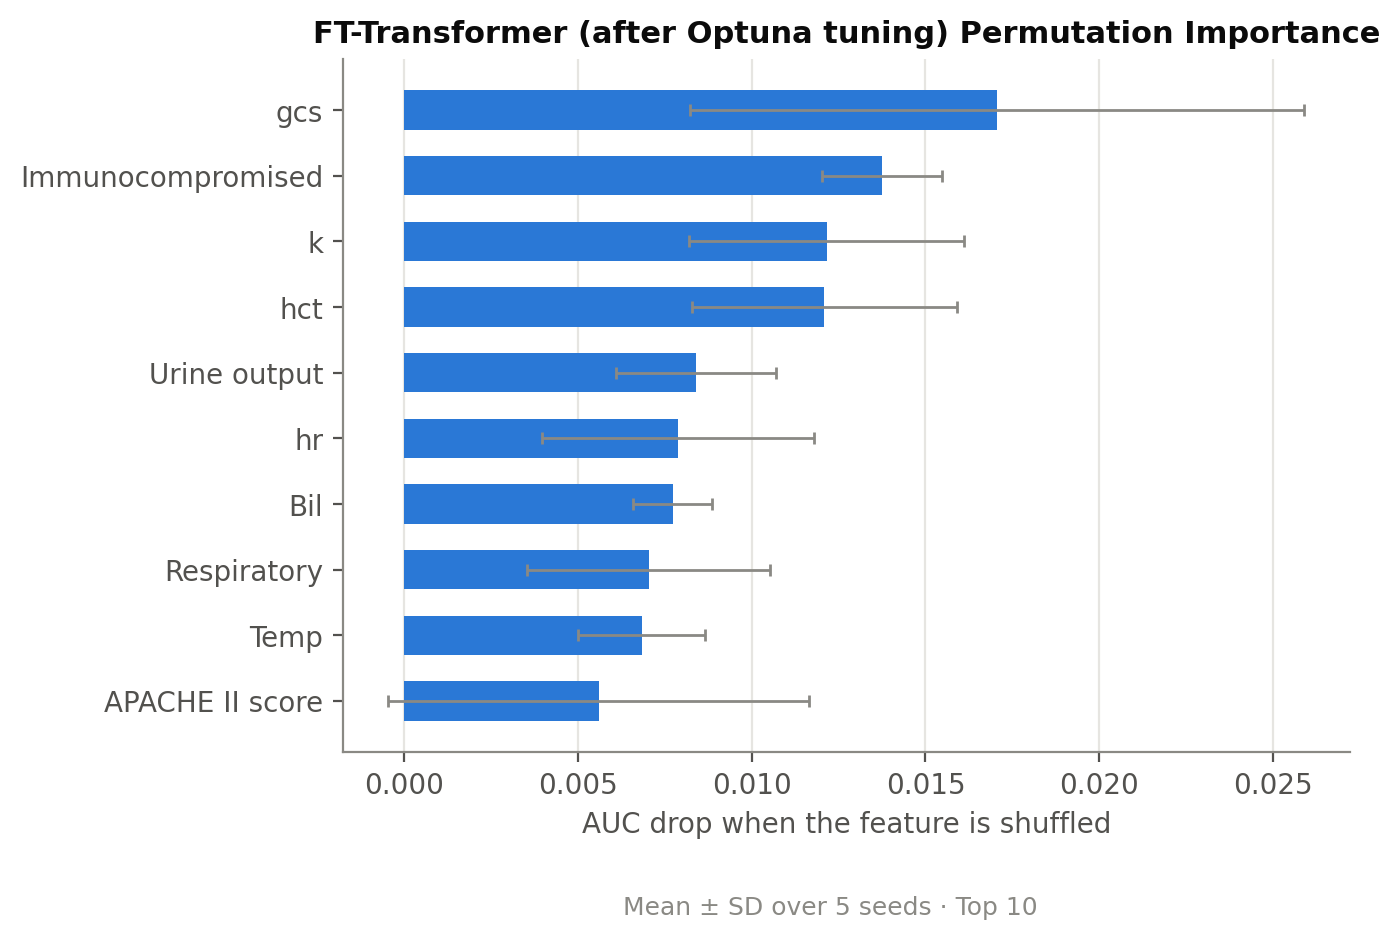

The table this chart was drawn from, first rows:
feature, mean, std
gcs, 0.01707, 0.008834
Immunocompromised, 0.01376, 0.00173
k, 0.01216, 0.003961
hct, 0.01209, 0.00382
Urine output, 0.008397, 0.002295
hr, 0.007873, 0.003914
Bil, 0.007722, 0.00113
Respiratory, 0.007035, 0.00349
Temp, 0.006835, 0.001831
APACHE II score, 0.0056, 0.006052
Age, 0.004051, 0.001979
mv, 0.003727, 0.001876
Na, 0.0027, 0.002046
Cr, 0.002519, 0.002445
multiorgan, 0.002427, 0.001312
Renal, 0.002092, 0.00123
wbc, 0.001992, 0.003559
lactate, 0.001746, 0.003774
rr, 0.001735, 0.002025
pH, 0.001676, 0.001981
mbp, 0.001414, 0.002062
PaO2/FiO2, 0.001343, 0.004419
liver, 0.001019, 0.0007665
Heart, 0.0009649, 0.0006546
vaso, 0.0008838, 0.0008565
A-a gradient, 0.0005378, 0.001946
sofa, 0.0004297, 0.00248
Plt, 0.0002757, 0.001202
FiO2, -0.0003568, 0.0005425
Sex, -0.00163, 0.003692
pco2, -0.002181, 0.004529
arf, -0.002454, 0.004504
AF_hos, -0.00453, 0.001564
bmi, -0.004643, 0.002482
